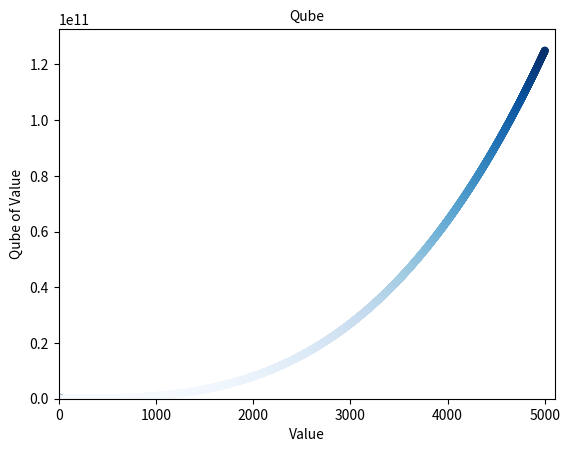

This figure's Python source:
import matplotlib.pyplot as plt

x=list(range(1,6))
y=[v**3 for v in x]

plt.scatter(x,y,s=50)  #s设置散点大小
plt.title("Qube", fontsize=20)
plt.xlabel("Value")
plt.ylabel("Qube of Value")
plt.show()

x=list(range(5001))
y=[v**3 for v in x]

plt.scatter(x,y,s=20, c=y, cmap=plt.cm.Blues)  #s设置散点大小,c，cmap颜色映射
plt.title("Qube", fontsize=10)
plt.xlabel("Value")
plt.ylabel("Qube of Value")
plt.axis([0, 5100, 0, 5100**3]) #设置坐标轴范围

plt.show()